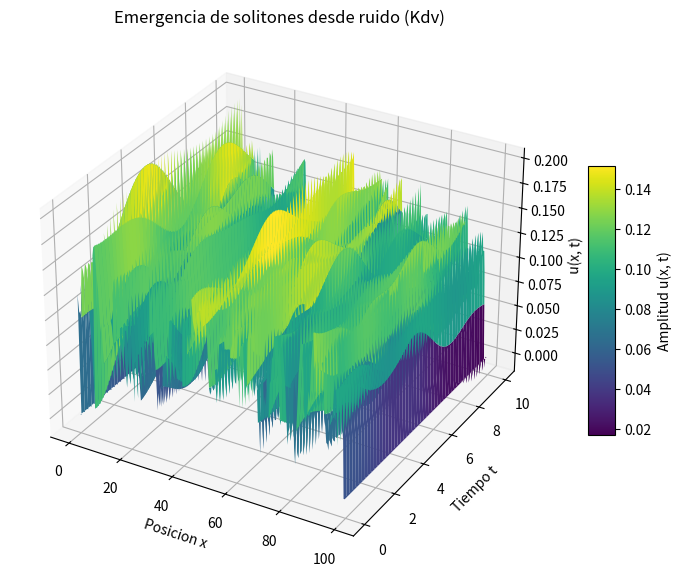

Recreate this plot in Python.
"""
================================================================================
ENUNCIADO
================================================================================
Simular numéricamente la evolución temporal de la ecuación de Korteweg-de Vries 
(KdV) a partir de una condición inicial ruidosa y suavizada, con el objetivo de 
observar el fenómeno físico de emergencia y desarrollo de solitones. El resultado 
debe almacenarse en el tiempo y visualizarse mediante una gráfica de superficie 3D.

================================================================================
RESOLVER
================================================================================
1. Inicializar un vector espacial de ruido aleatorio uniforme y aplicar un filtro 
   de suavizado mediante promedios de vecinos contiguos.
2. Implementar las aproximaciones por diferencias finitas para el término no lineal 
   y el término dispersivo de tercer orden de la ecuación KdV.
3. Resolver la integración temporal mediante un esquema explícito de pasos sucesivos, 
   respetando el acoplamiento entre los arreglos de estado (`u`, `u_old`, `u_new`).
4. Imponer condiciones de frontera homogéneas en los extremos del dominio espacial.
5. Construir una malla bidimensional (Meshgrid) para generar una superficie tridimensional 
   que muestre la amplitud `u(x, t)` en función del espacio y el tiempo.

================================================================================
CONSIDERACIONES IMPORTANTES
================================================================================
* OPERADORES REVENTADOS (MÉTODOS NATIVOS):
  La función inexistente `np.rol` debe reemplazarse por `np.roll` para realizar 
  los desplazamientos cíclicos necesarios en el algoritmo de suavizado espacial.

* ALGORITMO DE DISCRETIZACIÓN PARA KDV:
  El término no lineal de transporte se aproxima localmente promediando la amplitud 
  y multiplicándola por la derivada espacial primera:
    nonlinear ≈ ( u[i+1] + u[i] + u[i-1] ) * ( u[i] - u[i-1] ) / dx
  El término de dispersión de tercer orden (d³u/dx³) requiere una plantilla extendida 
  de 5 puntos centrada para mantener la consistencia del orden del error:
    dispersion ≈ ( u[i+2] - 2*u[i+1] + 2*u[i-1] - u[i-2] ) / (2 * dx³)

* DIMENSIONAMIENTO DE MATRICES (ALMACENAMIENTO):
  La matriz de historial temporal `U` debe inicializarse y llenarse con las dimensiones 
  correctas coordinadas con la malla de graficación: `U.shape = (Nt, N)`. Esto asegura 
  que el eje temporal coincida fila por fila con las iteraciones del bucle externo `n`.

* MANEJO DE HISTORIAL TEMPORAL:
  Para que el esquema numérico avance correctamente y no se estanque, la actualización 
  del estado anterior debe tomar el valor actual (`u_old = u.copy()`) justamente *antes* 
  de que el estado actual absorba los nuevos valores calculados (`u = u_new.copy()`).
================================================================================
"""

import numpy as np
import matplotlib.pyplot as plt
from mpl_toolkits.mplot3d import Axes3D

N = 250
dx = 0.4
dt = 0.05
eps = 0.2
mu = 0.1
Nt = 200

x = np.arange(N) * dx
t_vals = np.arange(Nt) * dt

# condicion inicial = ruido
np.random.seed(0)
u = 0.2*np.random.rand(N)

# suavizado (Corregido: np.rol -> np.roll)
u = (np.roll(u,1) + u + np.roll(u,-1)) / 3

u_old = u.copy()
u_new = np.zeros_like(u)

# almacenamiento 3D (Corregido: (N, Nt) -> (Nt, N) para alinearse con las dimensiones de X y T)
U = np.zeros((Nt, N))

# evolucion kdV
for n in range(Nt):
    for i in range(2, N-2):
        nonlinear = (u[i+1] + u[i] + u[i-1]) * (u[i] - u[i-1])
        # Corregido: signos invertidos en la aproximación de la derivada de tercer orden
        dispersion = (u[i+2] - 2*u[i+1] + 2*u[i-1] - u[i-2])

        u_new[i] = (u_old[i] - eps*dt/(3*dx) * nonlinear - mu*dt/(2*dx**3)*dispersion)

    # condiciones de frontera simple
    u_new[0:2] = 0
    u_new[-2:] = 0

    # Corregido: El orden del intercambio temporal se invirtió para conservar la física del paso previo
    u_old = u.copy()
    u = u_new.copy()
    U[n, :] = u

# malla
X, T = np.meshgrid(x, t_vals)

# graficas (Corregido: plt.figure(10, 7) -> figsize=(10, 7))
fig = plt.figure(figsize=(10, 7))
ax = fig.add_subplot(111, projection='3d')
surf = ax.plot_surface(X, T, U, cmap='viridis', linewidth=0, antialiased=True)
ax.set_xlabel('Posicion x')
ax.set_ylabel('Tiempo t')
ax.set_zlabel('u(x, t)')
ax.set_title('Emergencia de solitones desde ruido (Kdv)')
fig.colorbar(surf, shrink=0.5, aspect=10, label='Amplitud u(x, t)')
plt.show()
